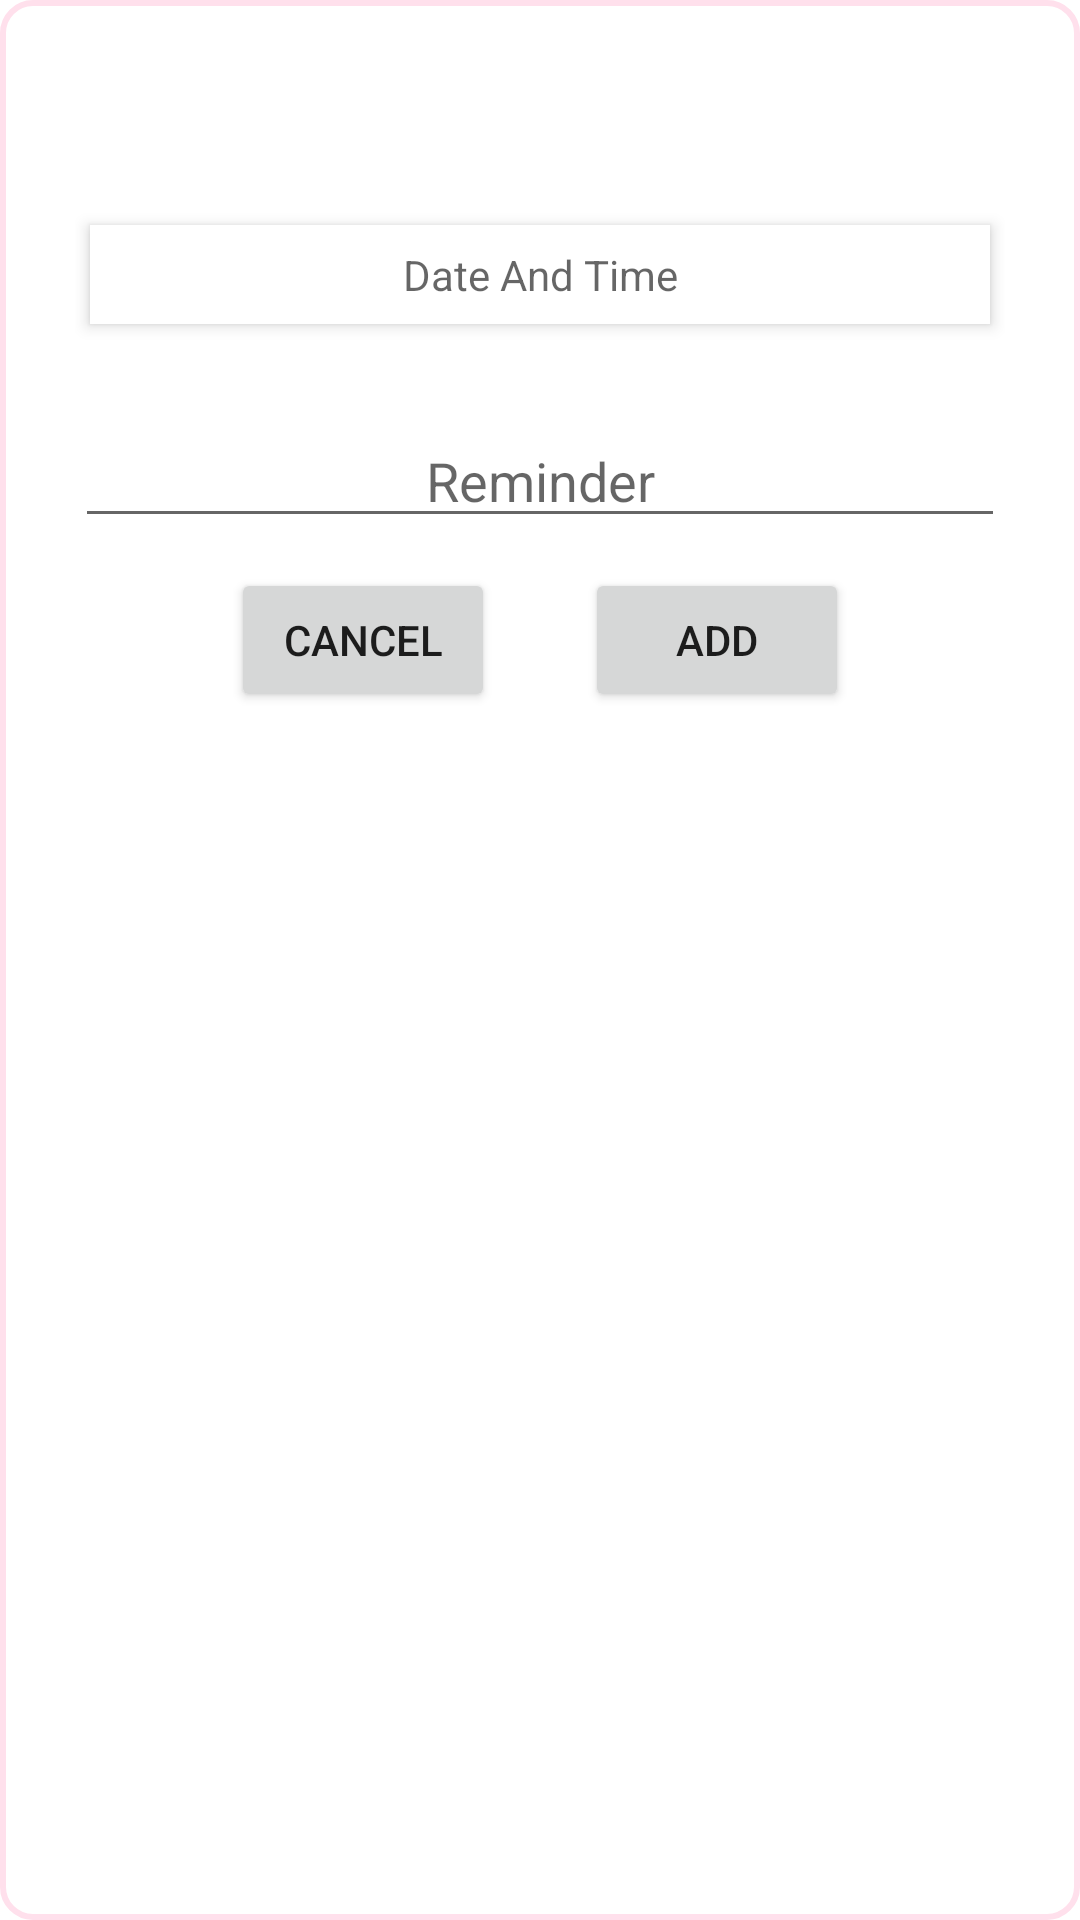

Produce the Android XML layout that renders to this screen, including the resource entries it uses.
<!-- AndroidManifest.xml: application theme Theme.Remindme -->
<!-- res/layout/floating_popup.xml -->
<?xml version="1.0" encoding="utf-8"?>
<LinearLayout xmlns:android="http://schemas.android.com/apk/res/android"
    android:layout_width="match_parent"
    android:layout_height="wrap_content"
    android:layout_margin="24dp"
    android:layout_gravity="center"
    android:background="@drawable/whitepopupbg"
    android:orientation="vertical"
    android:padding="25dp">

    <LinearLayout
        android:id="@+id/DnT"
        android:layout_width="match_parent"
        android:layout_height="wrap_content"
        android:layout_marginTop="50dp"
        android:orientation="horizontal"
        android:background="@color/white"
        android:elevation="3dp"
        android:layout_marginLeft="5dp"
        android:layout_marginRight="5dp">



        <TextView
            android:id="@+id/date"
            android:layout_width="match_parent"
            android:layout_height="match_parent"
            android:layout_gravity="center"
            android:gravity="center"
            android:hint="Date And Time"
            android:paddingTop="7dp"
            android:paddingBottom="7dp"
            android:textColor="@color/black" />

    </LinearLayout>

    <EditText
        android:id="@+id/message"
        android:layout_width="match_parent"
        android:layout_height="wrap_content"
        android:layout_gravity="center"
        android:layout_marginTop="30dp"
        android:gravity="center"
        android:hint="Reminder"
        android:textColor="@color/black" />

    <LinearLayout
        android:layout_width="wrap_content"
        android:layout_height="wrap_content"
        android:orientation="horizontal"
        android:layout_marginBottom="45dp"
        android:layout_gravity="center">

        <Button
            android:id="@+id/cancelButton"
            android:layout_width="wrap_content"
            android:layout_height="wrap_content"
            android:layout_marginTop="10dp"
            android:text="Cancel"
            android:onClick="cancel"
            android:layout_marginRight="15dp"/>

        <Button
            android:id="@+id/addButton"
            android:layout_width="wrap_content"
            android:layout_height="wrap_content"
            android:layout_marginTop="10dp"
            android:text="Add"
            android:layout_marginLeft="15dp"/>

    </LinearLayout>



</LinearLayout>
<!-- resources referenced by this layout -->
<resources>
  <color name="black">#FF000000</color>
  <color name="white">#FFFFFFFF</color>
  <!-- drawable whitepopupbg (drawable) -->
  <?xml version="1.0" encoding="utf-8"?>
  <shape xmlns:android="http://schemas.android.com/apk/res/android">
  
      <solid android:color="@color/white" />
      <corners android:radius="10dp" />
      <stroke android:color="@color/lightpink"
          android:width="2dp" />
  
  </shape>
  <style name="Theme.Remindme" parent="Theme.MaterialComponents.Light.NoActionBar">
          
          <item name="colorPrimary">#ff5291</item>
          <item name="colorPrimaryVariant">@color/black</item>
          <item name="colorOnPrimary">@color/white</item>
          
          <item name="colorSecondary">#ff5291</item>
          <item name="colorSecondaryVariant">#ffccdf</item>
          <item name="colorOnSecondary">@color/white</item>
          
          <item name="android:statusBarColor" tools:targetApi="l">?attr/colorPrimaryVariant</item>
          
  
      </style>
  <color name="lightpink">#ffe0ec</color>
</resources>
